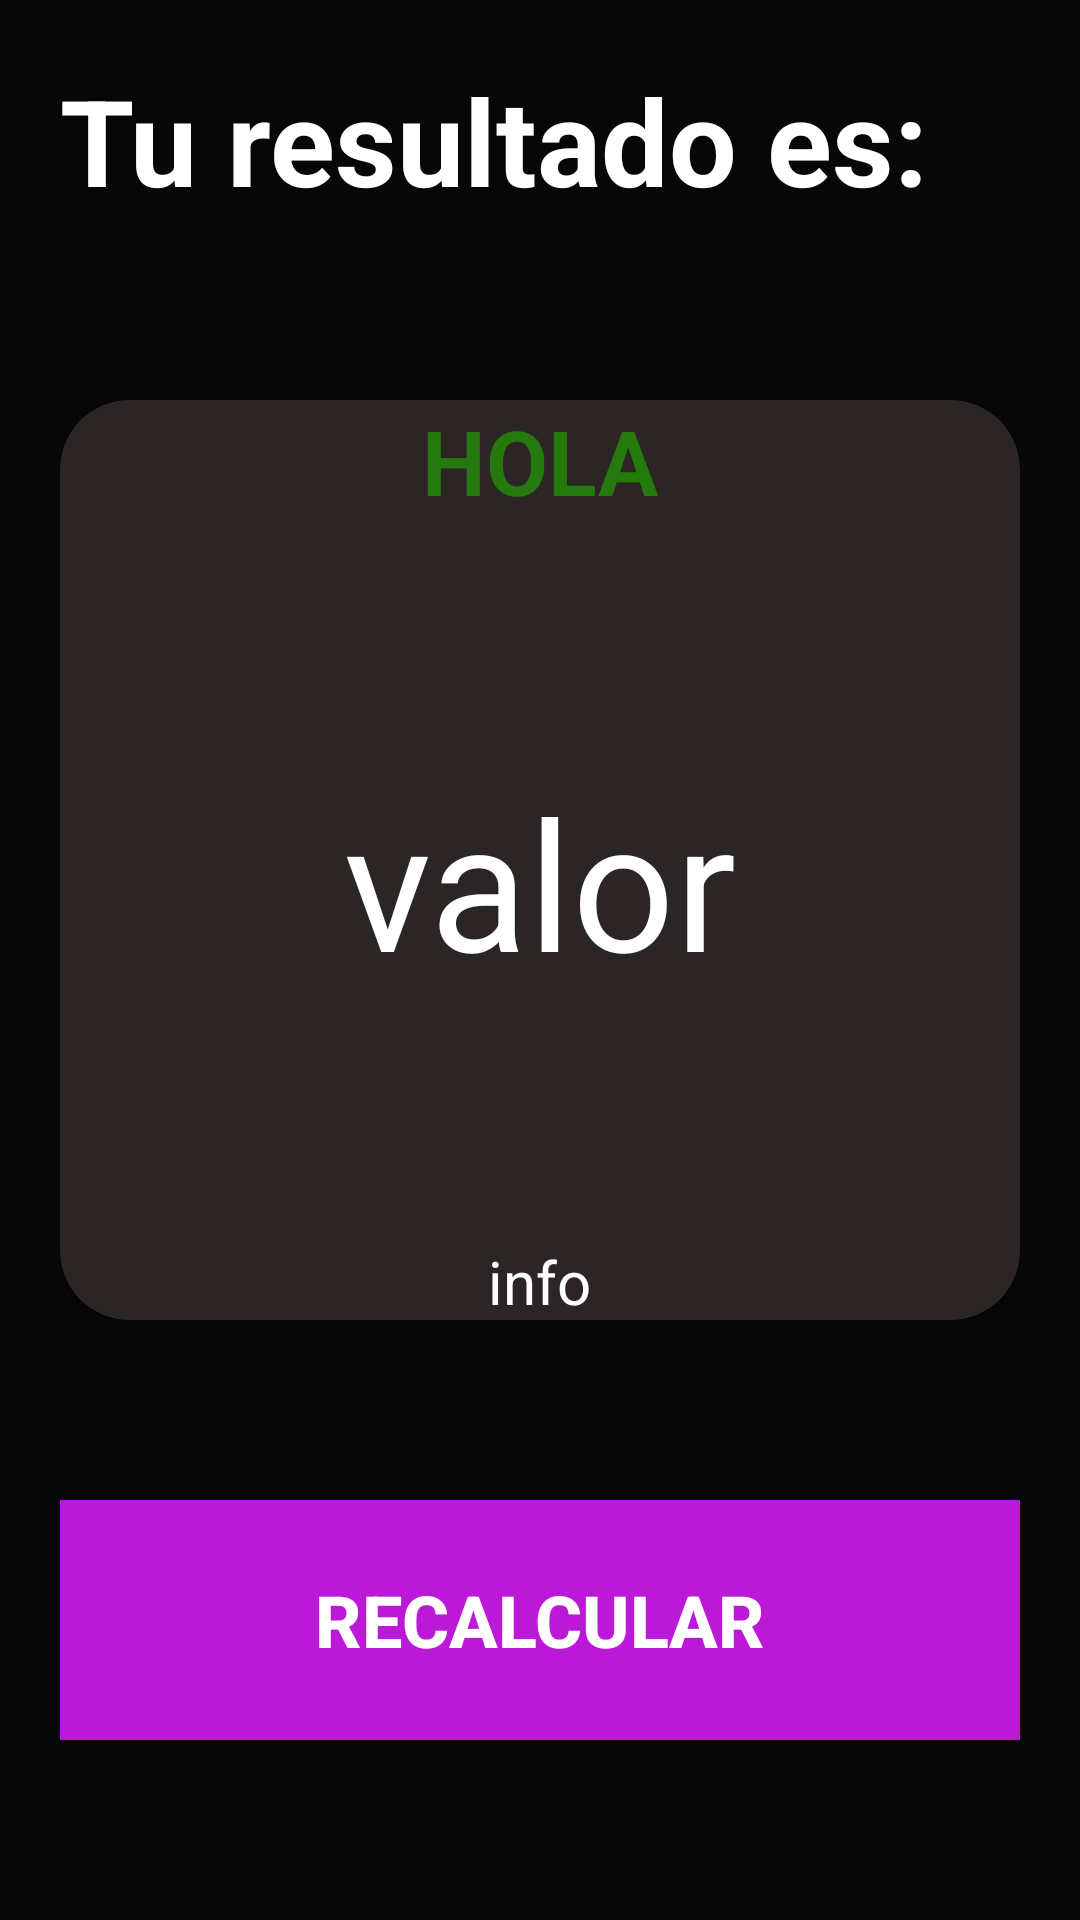

Here is an Android app screen rendered from its layout file. Give the layout XML and the strings, colors and styles it references.
<!-- AndroidManifest.xml: application theme Theme.Portafolio -->
<!-- res/layout/activity_result_imc.xml -->
<?xml version="1.0" encoding="utf-8"?>
<androidx.constraintlayout.widget.ConstraintLayout xmlns:android="http://schemas.android.com/apk/res/android"
    xmlns:app="http://schemas.android.com/apk/res-auto"
    xmlns:tools="http://schemas.android.com/tools"
    android:id="@+id/main"
    android:layout_width="match_parent"
    android:background="@color/backgroundApp"
    android:layout_height="match_parent"
    android:padding="20dp"
    tools:context=".imcalculator.ResultImcActivity">

    <TextView
        android:id="@+id/tvTitle"
        android:text="@string/resultado"
        app:layout_constraintTop_toTopOf="parent"
        app:layout_constraintStart_toStartOf="parent"
        android:layout_width="wrap_content"
        android:textSize="40sp"
        android:textStyle="bold"
        android:textColor="@color/white"
        android:layout_height="wrap_content">

    </TextView>
    <androidx.cardview.widget.CardView
        app:layout_constraintStart_toStartOf="parent"
        app:layout_constraintTop_toBottomOf="@+id/tvTitle"
        app:layout_constraintBottom_toTopOf="@+id/btnRecalcular"
        app:layout_constraintEnd_toEndOf="parent"
        app:cardCornerRadius="23dp"
        app:cardBackgroundColor="@color/background_color_unselected_buttom"
        android:layout_marginVertical="60dp"
        android:layout_width="0dp"
        android:layout_height="0dp">

        
        <androidx.appcompat.widget.LinearLayoutCompat
            android:layout_width="match_parent"
            android:orientation="vertical"
            android:gravity="center"
            android:layout_height="match_parent">
            <TextView
                android:id="@+id/rangoValor"
                android:layout_width="wrap_content"
                android:text="HOLA"
                android:textSize="30dp"
                android:textColor="@color/rangovalores"
                android:textStyle="bold"
                android:layout_height="wrap_content">

            </TextView>

            <TextView
                android:id="@+id/valor"
                android:layout_width="wrap_content"
                android:layout_margin="80dp"
                android:text="valor"
                android:textSize="60dp"
                android:textColor="@color/white"
                android:layout_height="wrap_content">

            </TextView>

            <TextView
                android:id="@+id/info"
                android:layout_width="wrap_content"
                android:text="info"
                android:textSize="20dp"
                android:textColor="@color/white"
                android:layout_height="wrap_content">

            </TextView>

        </androidx.appcompat.widget.LinearLayoutCompat>
    </androidx.cardview.widget.CardView>
    <androidx.appcompat.widget.AppCompatButton
        android:id="@+id/btnRecalcular"
        android:layout_width="0dp"
        app:layout_constraintStart_toStartOf="parent"
        android:textColor="@color/white"
        android:textSize="24sp"
        android:textStyle="bold"
        android:text="@string/recalcular"
        android:layout_marginBottom="40dp"
        app:layout_constraintEnd_toEndOf="parent"
        android:background="@color/background_button"
        app:layout_constraintBottom_toBottomOf="parent"
        android:layout_height="80dp">
    </androidx.appcompat.widget.AppCompatButton>

</androidx.constraintlayout.widget.ConstraintLayout>
<!-- resources referenced by this layout -->
<resources>
  <color name="backgroundApp">#070707</color>
  <color name="background_button">#BC18D8</color>
  <color name="background_color_unselected_buttom">#2C2525</color>
  <color name="rangovalores">#257A0D</color>
  <color name="white">#FFFFFF</color>
  <string name="recalcular">Recalcular</string>
  <string name="resultado">Tu resultado es: </string>
  <style name="Theme.Portafolio" parent="Base.Theme.Portafolio" />
  <style name="Base.Theme.Portafolio" parent="Theme.Material3.DayNight.NoActionBar">
          
          
      </style>
</resources>
